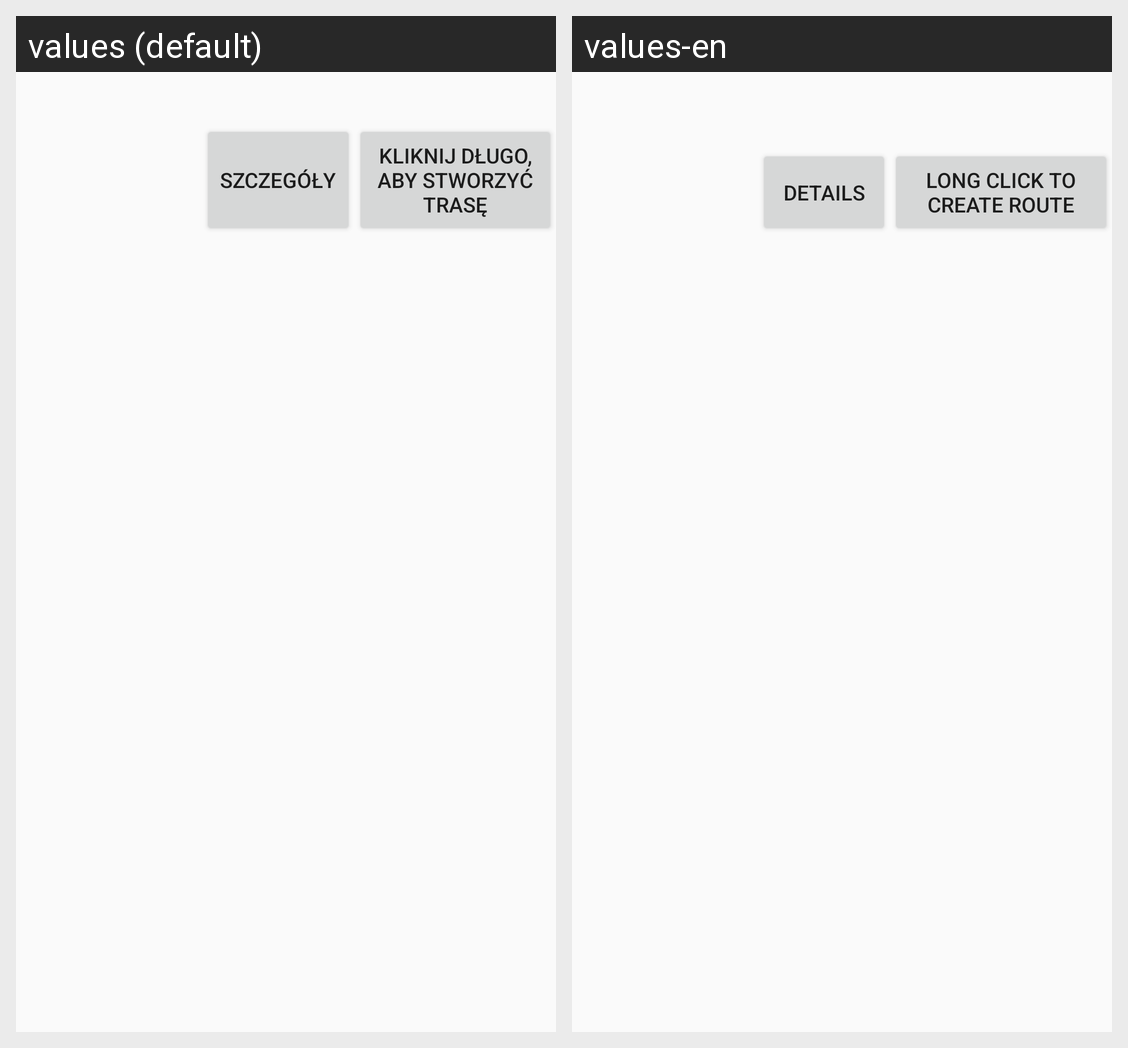

The same Android screen rendered under two of its app's locales, left to right. List the strings drawn on it with the default value and each locale's translation.
Android screen res/layout/window_layout.xml rendered under 2 locales, left to right: values (default), values-en. Device: Nexus 5 (rendered at 1080×1920; each locale shown at half size, 540×960, under a caption strip naming it); theme AppTheme.
Strings drawn on this screen, with the default value and each locale's value (text and hints the layout hard-codes, and strings that could not be matched under every locale, appear in the picture but are not listed):

details
  values: Szczegóły
  values-en: Details

create_route
  values: Kliknij długo, aby stworzyć trasę
  values-en: Long click to create route
